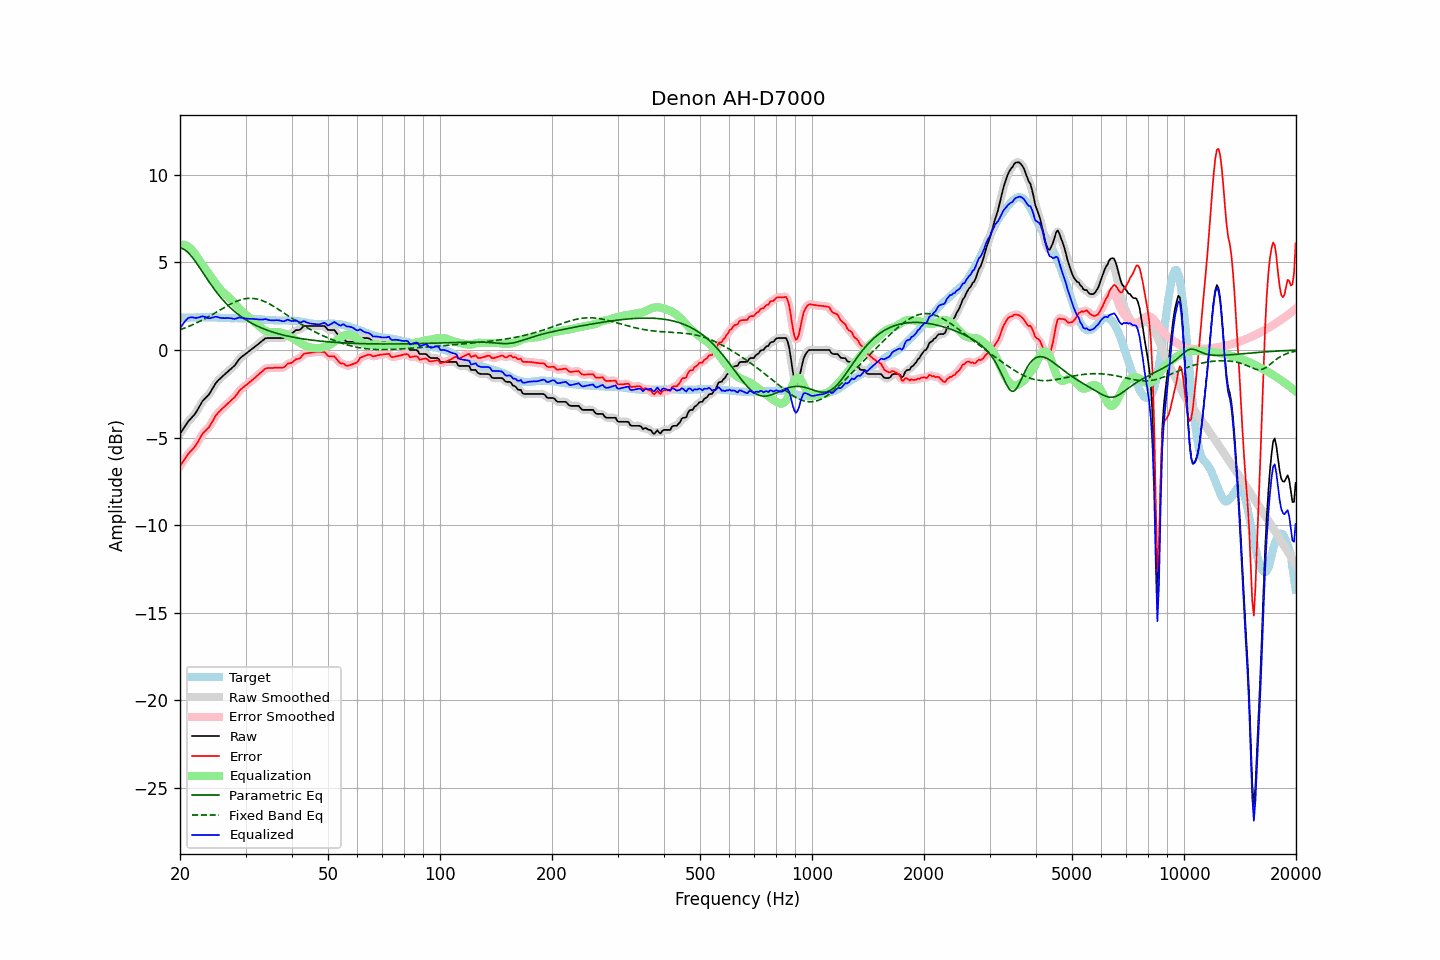

The data file committed next to this chart (first rows):
frequency, raw, error, smoothed, error_smoothed, equalization, parametric_eq, fixed_band_eq, equalized_raw, equalized_smoothed, target
20.00, -4.79, -6.63, -4.79, -6.63, 6.01, 5.83, 1.15, 1.22, 1.21, 1.84
20.20, -4.65, -6.49, -4.65, -6.49, 6.02, 5.81, 1.19, 1.37, 1.37, 1.84
20.40, -4.51, -6.35, -4.50, -6.35, 6.01, 5.77, 1.22, 1.50, 1.51, 1.84
20.61, -4.37, -6.22, -4.37, -6.21, 5.99, 5.72, 1.25, 1.62, 1.63, 1.85
20.81, -4.23, -6.08, -4.23, -6.08, 5.96, 5.65, 1.29, 1.73, 1.73, 1.85
21.02, -4.09, -5.94, -4.10, -5.95, 5.91, 5.56, 1.33, 1.82, 1.81, 1.85
21.23, -3.99, -5.84, -3.99, -5.84, 5.84, 5.47, 1.37, 1.85, 1.85, 1.85
21.44, -3.89, -5.75, -3.89, -5.74, 5.76, 5.36, 1.41, 1.87, 1.87, 1.86
21.66, -3.79, -5.65, -3.79, -5.65, 5.65, 5.25, 1.45, 1.86, 1.86, 1.86
21.87, -3.69, -5.55, -3.68, -5.54, 5.53, 5.13, 1.49, 1.84, 1.84, 1.86
22.09, -3.56, -5.42, -3.55, -5.41, 5.39, 5.00, 1.53, 1.83, 1.84, 1.86
22.31, -3.40, -5.26, -3.40, -5.26, 5.25, 4.87, 1.58, 1.85, 1.84, 1.87
22.54, -3.24, -5.10, -3.24, -5.10, 5.11, 4.73, 1.62, 1.87, 1.87, 1.86
22.76, -3.08, -4.95, -3.08, -4.94, 4.98, 4.59, 1.67, 1.90, 1.90, 1.87
22.99, -2.92, -4.79, -2.94, -4.80, 4.85, 4.45, 1.72, 1.93, 1.91, 1.87
23.22, -2.82, -4.69, -2.82, -4.69, 4.72, 4.31, 1.76, 1.90, 1.90, 1.87
23.45, -2.73, -4.59, -2.73, -4.59, 4.60, 4.17, 1.81, 1.87, 1.87, 1.87
23.69, -2.63, -4.50, -2.64, -4.50, 4.47, 4.04, 1.86, 1.84, 1.84, 1.87
23.92, -2.54, -4.41, -2.53, -4.39, 4.35, 3.90, 1.92, 1.81, 1.82, 1.87
24.16, -2.40, -4.26, -2.40, -4.26, 4.22, 3.77, 1.97, 1.82, 1.82, 1.86
24.40, -2.24, -4.10, -2.24, -4.11, 4.09, 3.64, 2.02, 1.85, 1.85, 1.86
24.65, -2.09, -3.95, -2.08, -3.94, 3.96, 3.51, 2.07, 1.87, 1.88, 1.86
24.89, -1.93, -3.78, -1.94, -3.79, 3.83, 3.39, 2.13, 1.90, 1.89, 1.85
25.14, -1.81, -3.66, -1.82, -3.67, 3.70, 3.27, 2.18, 1.89, 1.88, 1.85
25.39, -1.72, -3.56, -1.71, -3.56, 3.58, 3.15, 2.24, 1.86, 1.87, 1.84
25.65, -1.63, -3.47, -1.63, -3.47, 3.47, 3.04, 2.29, 1.84, 1.84, 1.84
25.91, -1.54, -3.37, -1.54, -3.38, 3.37, 2.93, 2.34, 1.83, 1.82, 1.83
26.16, -1.46, -3.29, -1.46, -3.29, 3.28, 2.82, 2.40, 1.82, 1.82, 1.83
26.43, -1.38, -3.20, -1.38, -3.20, 3.20, 2.72, 2.45, 1.81, 1.82, 1.82
26.69, -1.29, -3.11, -1.29, -3.11, 3.12, 2.63, 2.50, 1.83, 1.82, 1.82
26.96, -1.21, -3.03, -1.21, -3.03, 3.04, 2.53, 2.55, 1.82, 1.82, 1.82
27.23, -1.13, -2.95, -1.13, -2.94, 2.95, 2.44, 2.60, 1.82, 1.82, 1.82
27.50, -1.05, -2.86, -1.05, -2.87, 2.86, 2.36, 2.65, 1.80, 1.80, 1.81
27.77, -0.97, -2.78, -0.97, -2.78, 2.76, 2.27, 2.69, 1.79, 1.79, 1.81
28.05, -0.89, -2.70, -0.88, -2.69, 2.66, 2.19, 2.73, 1.77, 1.78, 1.82
28.33, -0.76, -2.57, -0.76, -2.57, 2.56, 2.12, 2.77, 1.80, 1.80, 1.81
28.62, -0.63, -2.45, -0.63, -2.45, 2.46, 2.04, 2.81, 1.82, 1.82, 1.81
28.90, -0.50, -2.31, -0.51, -2.33, 2.36, 1.97, 2.84, 1.86, 1.84, 1.81
29.19, -0.42, -2.23, -0.42, -2.23, 2.26, 1.91, 2.87, 1.84, 1.84, 1.81
29.48, -0.35, -2.16, -0.34, -2.16, 2.17, 1.84, 2.90, 1.82, 1.82, 1.81
29.78, -0.28, -2.09, -0.28, -2.09, 2.08, 1.78, 2.92, 1.80, 1.80, 1.81
30.08, -0.21, -2.01, -0.21, -2.01, 2.00, 1.72, 2.93, 1.79, 1.79, 1.80
30.38, -0.14, -1.94, -0.14, -1.94, 1.93, 1.66, 2.94, 1.79, 1.79, 1.80
30.68, -0.07, -1.87, -0.07, -1.86, 1.86, 1.61, 2.95, 1.79, 1.79, 1.80
30.99, -0.00, -1.79, -0.00, -1.79, 1.79, 1.56, 2.95, 1.79, 1.79, 1.79
31.30, 0.07, -1.72, 0.07, -1.71, 1.71, 1.51, 2.95, 1.78, 1.78, 1.78
31.61, 0.14, -1.63, 0.14, -1.64, 1.63, 1.46, 2.94, 1.77, 1.77, 1.77
31.93, 0.21, -1.56, 0.21, -1.56, 1.55, 1.41, 2.93, 1.76, 1.76, 1.77
32.24, 0.29, -1.47, 0.29, -1.47, 1.46, 1.37, 2.91, 1.76, 1.75, 1.76
32.57, 0.36, -1.39, 0.36, -1.39, 1.38, 1.33, 2.88, 1.74, 1.74, 1.75
32.89, 0.44, -1.31, 0.44, -1.31, 1.30, 1.29, 2.86, 1.74, 1.74, 1.75
33.22, 0.51, -1.24, 0.52, -1.23, 1.23, 1.25, 2.82, 1.74, 1.74, 1.75
33.55, 0.58, -1.15, 0.59, -1.15, 1.16, 1.21, 2.79, 1.74, 1.75, 1.73
33.89, 0.66, -1.06, 0.64, -1.08, 1.11, 1.17, 2.75, 1.77, 1.75, 1.72
34.23, 0.68, -1.04, 0.68, -1.04, 1.07, 1.14, 2.71, 1.75, 1.75, 1.72
34.57, 0.68, -1.03, 0.69, -1.03, 1.04, 1.11, 2.66, 1.72, 1.73, 1.71
34.92, 0.68, -1.03, 0.68, -1.03, 1.02, 1.07, 2.61, 1.70, 1.70, 1.71
35.27, 0.68, -1.03, 0.68, -1.02, 1.01, 1.04, 2.56, 1.69, 1.69, 1.71
35.62, 0.68, -1.02, 0.68, -1.02, 1.01, 1.01, 2.51, 1.69, 1.69, 1.70
35.97, 0.68, -1.01, 0.68, -1.01, 1.02, 0.98, 2.45, 1.70, 1.70, 1.69
... 635 more rows
